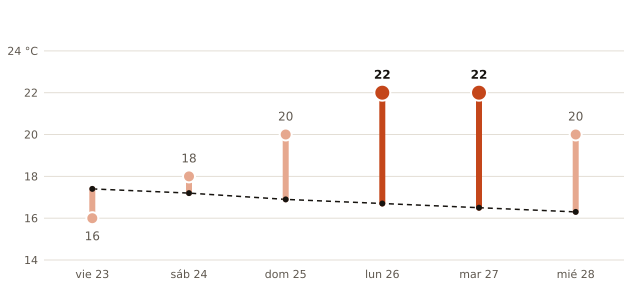

Data behind this chart, as committed beside it:
fecha, máxima_prevista_C, máxima_normal_1991_2020_C
2026-10-23, 16, 17.4
2026-10-24, 18, 17.2
2026-10-25, 20, 16.9
2026-10-26, 22, 16.7
2026-10-27, 22, 16.5
2026-10-28, 20, 16.3
